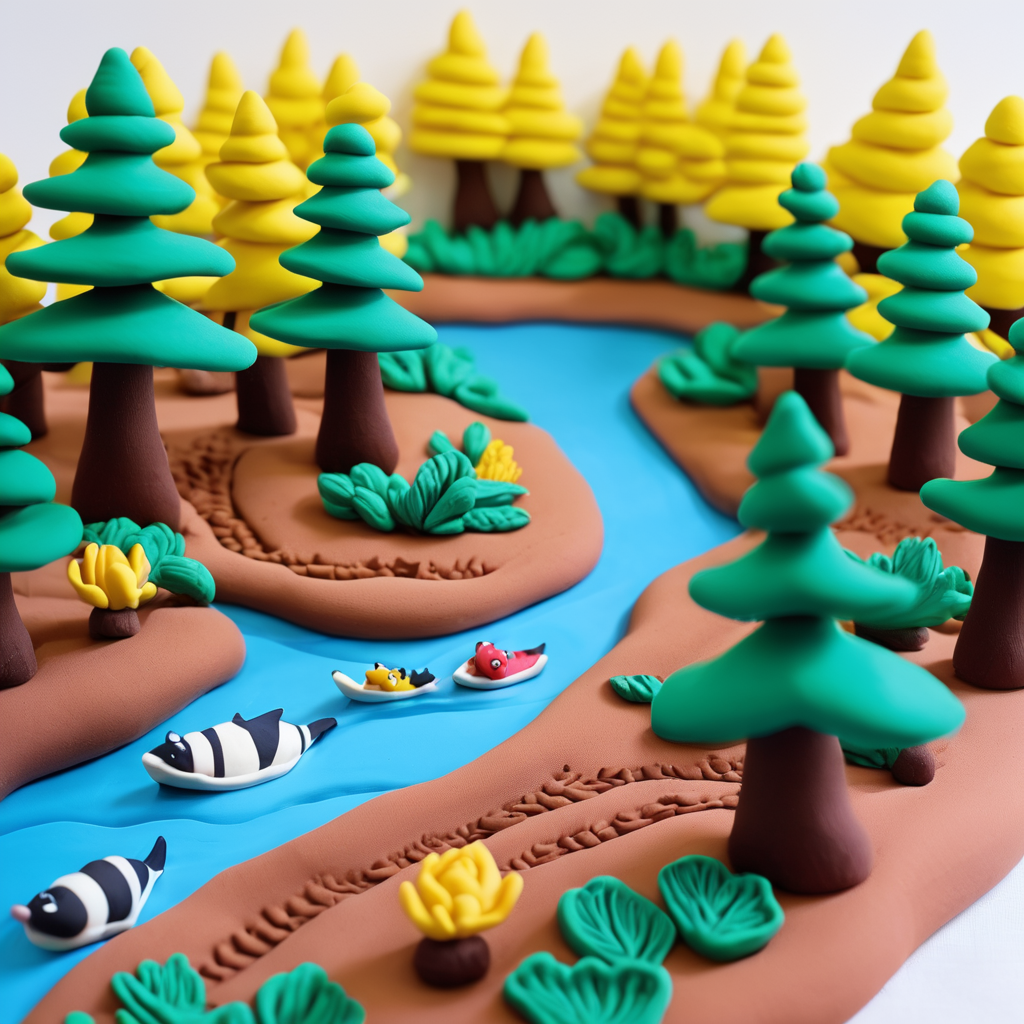
Generation parameters embedded in this image by AUTOMATIC1111 Stable Diffusion web UI or a fork of it (Forge, ...) (PNG 'parameters' text chunk):
play-doh style A river in a forest . sculpture, clay art, centered composition, Claymation
Negative prompt: sloppy, messy, grainy, highly detailed, ultra textured, photo
Steps: 20, Sampler: DPM++ 2M SDE Karras, CFG scale: 9, Seed: 2961052950, Size: 1024x1024, Model hash: 0f1b80cfe8, Model: dreamshaperXL10_alpha2Xl10, Style Selector Enabled: True, Style Selector Randomize: False, Style Selector Style: base, Version: v1.5.1-2-g4844bacd